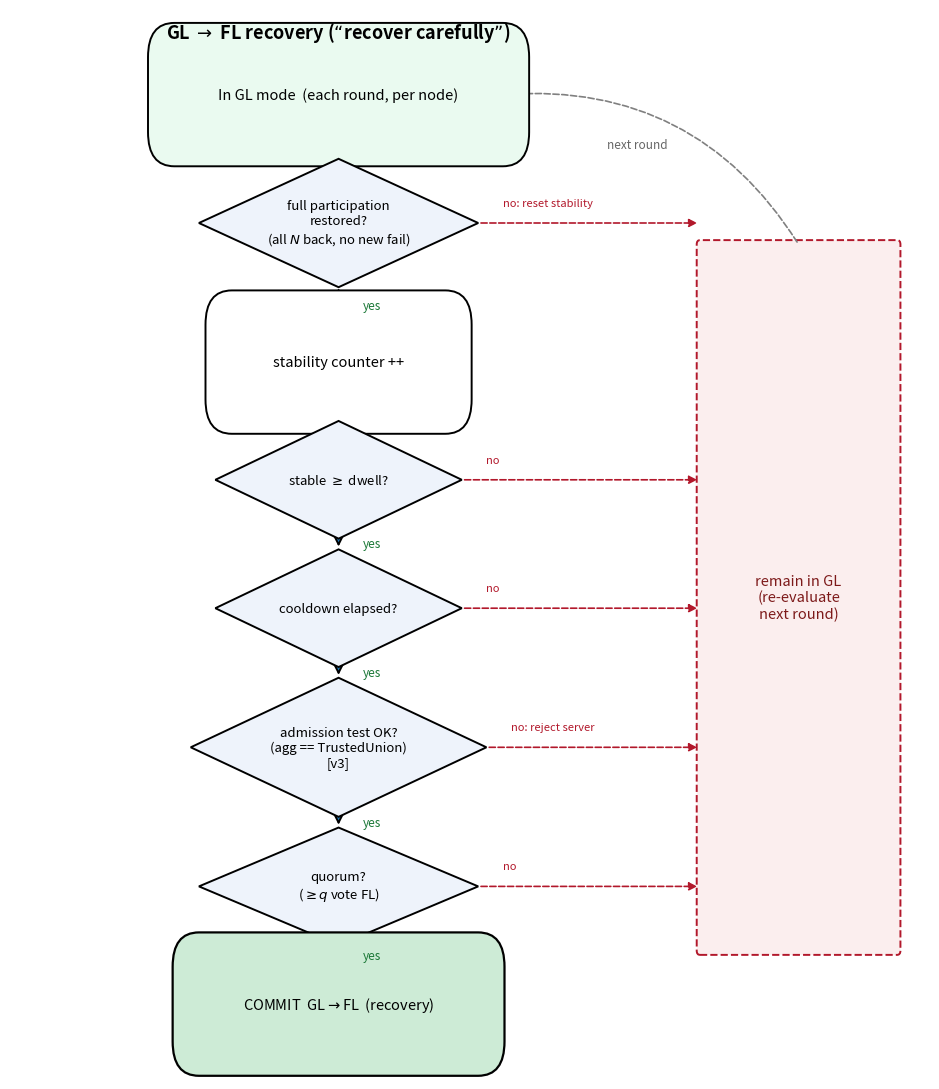

This chart was generated by the following Python code: (Note: this script raises an exception after producing the figure.)
#!/usr/bin/env python3
"""Mini flowchart of the GL->FL recovery ("recover carefully") decision, per node
per round: full participation restored -> stability >= dwell -> cooldown elapsed ->
admission test (agg == TrustedUnion, v3) -> quorum -> COMMIT GL->FL; any 'no'
keeps the node in GL until the next round. Out: results/gl_fl_flow.{png,pdf}."""
import matplotlib
matplotlib.use("Agg")
import matplotlib.pyplot as plt
from matplotlib.patches import FancyBboxPatch, FancyArrowPatch, Polygon

fig, ax = plt.subplots(figsize=(9.5, 11))
ax.set_xlim(0, 112); ax.set_ylim(0, 100); ax.axis("off")
SX = 40  # spine x

def box(cx, cy, w, h, text, fc="white", ec="black", fs=10.5, lw=1.4):
    p = FancyBboxPatch((cx-w/2, cy-h/2), w, h, boxstyle="round,pad=0.4",
                       fc=fc, ec=ec, lw=lw, mutation_scale=8, zorder=3)
    p._cx, p._cy, p._w, p._h = cx, cy, w, h
    ax.add_patch(p); ax.text(cx, cy, text, ha="center", va="center", fontsize=fs, zorder=4)
    return p

def diamond(cx, cy, w, h, text, fc="#eef3fb", fs=9.5):
    pts = [(cx, cy+h/2), (cx+w/2, cy), (cx, cy-h/2), (cx-w/2, cy)]
    p = Polygon(pts, closed=True, fc=fc, ec="black", lw=1.4, zorder=3)
    p._cx, p._cy, p._w, p._h = cx, cy, w, h
    ax.add_patch(p); ax.text(cx, cy, text, ha="center", va="center", fontsize=fs, zorder=4)
    return p

def down(a, b, label=None):
    ax.add_patch(FancyArrowPatch((a._cx, a._cy-a._h/2), (b._cx, b._cy+b._h/2),
                 arrowstyle="-|>", mutation_scale=14, lw=1.4, zorder=2))
    if label: ax.text(a._cx+3, (a._cy-a._h/2+b._cy+b._h/2)/2, label, fontsize=8.5,
                      ha="left", va="center", color="#1b7837", zorder=5)

def toright(a, rail_x, label="no"):
    ax.add_patch(FancyArrowPatch((a._cx+a._w/2, a._cy), (rail_x, a._cy),
                 arrowstyle="-|>", mutation_scale=12, lw=1.2, ls="--", color="#b2182b", zorder=2))
    ax.text(a._cx+a._w/2+3, a._cy+1.6, label, fontsize=8, color="#b2182b", ha="left", zorder=5)

# --- right rail: remain in GL ---
railx = 84
ax.add_patch(FancyBboxPatch((railx, 12), 24, 66, boxstyle="round,pad=0.4",
             fc="#fbeeee", ec="#b2182b", lw=1.4, ls="--", zorder=1))
ax.text(railx+12, 45, "remain in GL\n(re-evaluate\nnext round)", ha="center", va="center",
        fontsize=10.5, color="#7d1a1a", zorder=4)

# --- spine ---
start = box(SX, 92, 40, 7, "In GL mode  (each round, per node)", fc="#eafaf0")
d1 = diamond(SX, 80, 34, 12, "full participation\nrestored?\n(all $N$ back, no new fail)")
inc = box(SX, 67, 26, 7, "stability counter ++")
d2 = diamond(SX, 56, 30, 11, "stable $\\geq$ dwell?")
d3 = diamond(SX, 44, 30, 11, "cooldown elapsed?")
d4 = diamond(SX, 31, 36, 13, "admission test OK?\n(agg == TrustedUnion)\n[v3]")
d5 = diamond(SX, 18, 34, 11, "quorum?\n($\\geq q$ vote FL)")
commit = box(SX, 7, 34, 7, "COMMIT  GL$\\rightarrow$FL  (recovery)", fc="#cdebd6", fs=10.5, lw=1.6)

down(start, d1)
down(d1, inc, "yes"); toright(d1, railx, "no: reset stability")
down(inc, d2)
down(d2, d3, "yes"); toright(d2, railx)
down(d3, d4, "yes"); toright(d3, railx)
down(d4, d5, "yes"); toright(d4, railx, "no: reject server")
down(d5, commit, "yes"); toright(d5, railx)

# loop back: rail -> start (next round)
ax.add_patch(FancyArrowPatch((railx+12, 78), (SX+20, 92), arrowstyle="-|>",
             mutation_scale=13, lw=1.2, ls="--", color="0.5",
             connectionstyle="arc3,rad=0.3", zorder=2))
ax.text(80, 87, "next round", fontsize=8.5, color="0.4", ha="right", zorder=5)

ax.text(SX, 99, "GL $\\rightarrow$ FL recovery (“recover carefully”)",
        ha="center", va="top", fontsize=13, fontweight="bold")

fig.tight_layout()
fig.savefig("results/gl_fl_flow.pdf")
fig.savefig("results/gl_fl_flow.png", dpi=175)
print("ok")
